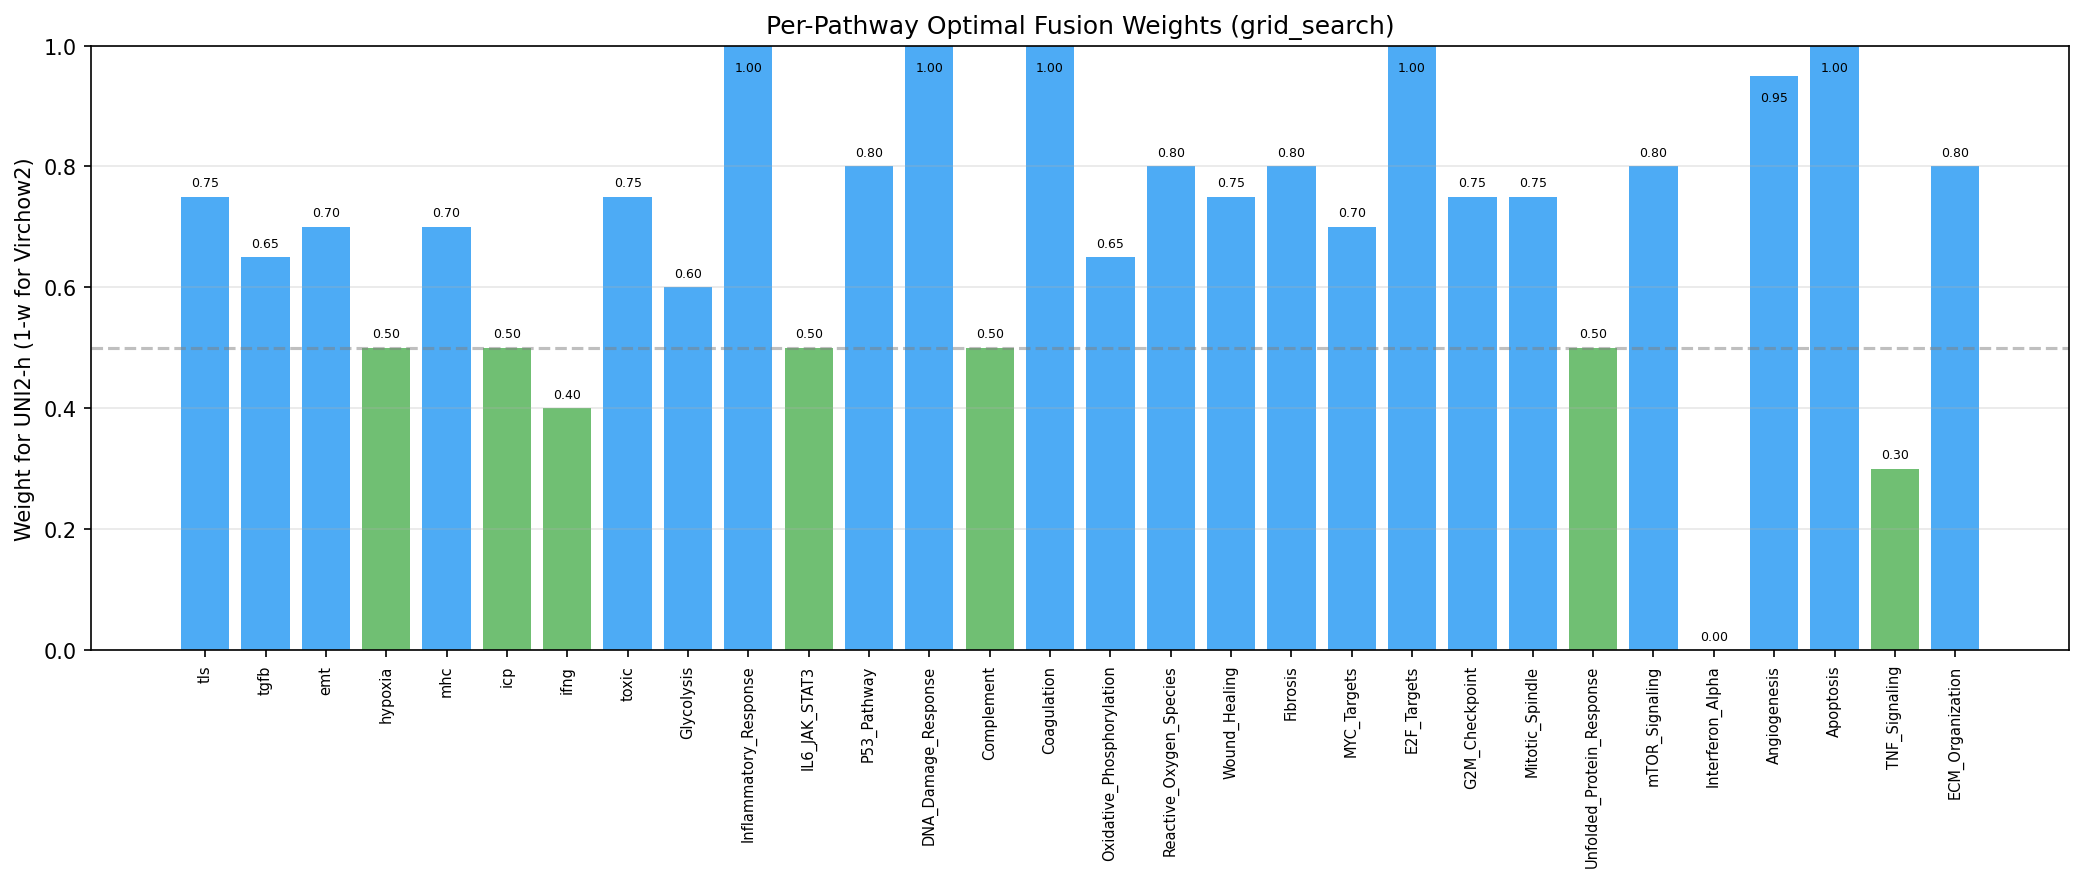

Source data for this figure (header and first rows):
pathway, weight_uni2h, weight_virchow2, pcc_unni2h, pcc_virchow2, pcc_fused, improvement_vs_unni, improvement_vs_virchow2
tls, 0.75, 0.25, 0.6155, 0.563, 0.6196, 0.004152, 0.05665
tgfb, 0.65, 0.35, 0.1895, 0.135, 0.196, 0.006482, 0.06099
emt, 0.7, 0.3, 0.5052, 0.4339, 0.5133, 0.008053, 0.07936
hypoxia, 0.5, 0.5, 0.4058, 0.3991, 0.4272, 0.02143, 0.02805
mhc, 0.7, 0.3, 0.4245, 0.3983, 0.429, 0.004514, 0.03078
icp, 0.5, 0.5, 0.3013, 0.2976, 0.3177, 0.01641, 0.0201
ifng, 0.4, 0.6, 0.1235, 0.1277, 0.135, 0.0115, 0.007361
toxic, 0.75, 0.25, 0.5246, 0.4808, 0.5305, 0.005917, 0.04978
Glycolysis, 0.6, 0.4, 0.5394, 0.5127, 0.5542, 0.01479, 0.04151
Inflammatory_Response, 1.0, 0.0, 0.2631, 0.104, 0.2631, 0.0, 0.1591
IL6_JAK_STAT3, 0.5, 0.5, 0.5496, 0.5425, 0.5696, 0.01995, 0.02709
P53_Pathway, 0.8, 0.2, 0.4052, 0.3656, 0.4078, 0.002555, 0.04222
DNA_Damage_Response, 1.0, 0.0, 0.3489, 0.2269, 0.3489, 0.0, 0.122
Complement, 0.5, 0.5, 0.3368, 0.3267, 0.3574, 0.0206, 0.03073
Coagulation, 1.0, 0.0, 0.2708, 0.1278, 0.2708, 0.0, 0.1431
Oxidative_Phosphorylation, 0.65, 0.35, 0.6746, 0.6274, 0.6844, 0.009784, 0.05702
Reactive_Oxygen_Species, 0.8, 0.2, 0.2714, 0.2224, 0.274, 0.002642, 0.05164
Wound_Healing, 0.75, 0.25, 0.5445, 0.4674, 0.551, 0.006528, 0.08361
Fibrosis, 0.8, 0.2, 0.6409, 0.5426, 0.6462, 0.005346, 0.1036
MYC_Targets, 0.7, 0.3, 0.6812, 0.6242, 0.6901, 0.008923, 0.06589
E2F_Targets, 1.0, 0.0, 0.5325, 0.4187, 0.5325, 0.0, 0.1138
G2M_Checkpoint, 0.75, 0.25, 0.4269, 0.3435, 0.4305, 0.003578, 0.08699
Mitotic_Spindle, 0.75, 0.25, 0.406, 0.3395, 0.4096, 0.003669, 0.07014
Unfolded_Protein_Response, 0.5, 0.5, 0.3737, 0.3694, 0.3896, 0.01592, 0.02019
mTOR_Signaling, 0.8, 0.2, 0.464, 0.4111, 0.4662, 0.002224, 0.05507
Interferon_Alpha, 0.0, 1.0, -0.004245, -0.002237, -0.002237, 0.002009, 0.0
Angiogenesis, 0.95, 0.05, 0.4424, 0.3206, 0.4426, 0.0002209, 0.1219
Apoptosis, 1.0, 0.0, 0.2265, 0.1673, 0.2265, 0.0, 0.05923
TNF_Signaling, 0.3, 0.7, 0.2199, 0.2625, 0.2734, 0.05354, 0.01095
ECM_Organization, 0.8, 0.2, 0.6703, 0.5507, 0.6747, 0.004442, 0.124
